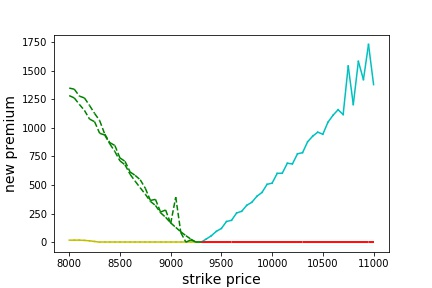

Data behind this chart, as committed beside it:
strike_price, new_premium
8000, 1347
8050, 1338
8100, 1277
8150, 1261
8200, 1196
8250, 1126
8300, 1063
8350, 945.6
8400, 870.5
8450, 845.3
8500, 736.3
8550, 706.8
8600, 613.8
8650, 583.4
8700, 545.5
8750, 471.2
8800, 364.4
8850, 374.1
8900, 263.3
8950, 280.9
9000, 162.9
9050, 394.3
9100, 82.97
9150, 0.0
9200, 19.23
9250, 0.0
9300, 0.0
9350, 0.0
9400, 0.0
9450, 0.0
9500, 0.0
9550, 0.0
9600, 0.0
9650, 0.0
9700, 0.0
9750, 0.0
9800, 0.0
9850, 0.0
9900, 0.0
9950, 0.0
10000, 0.0
10050, 0.0
10100, 0.0
10150, 0.0
10200, 0.0
10250, 0.0
10300, 0.0
10350, 0.0
10400, 0.0
10450, 0.0
10500, 0.0
10550, 0.0
10600, 0.0
10650, 0.0
10700, 0.0
10750, 0.0
10800, 0.0
10850, 0.0
10900, 0.0
10950, 0.0
... 1 more rows
